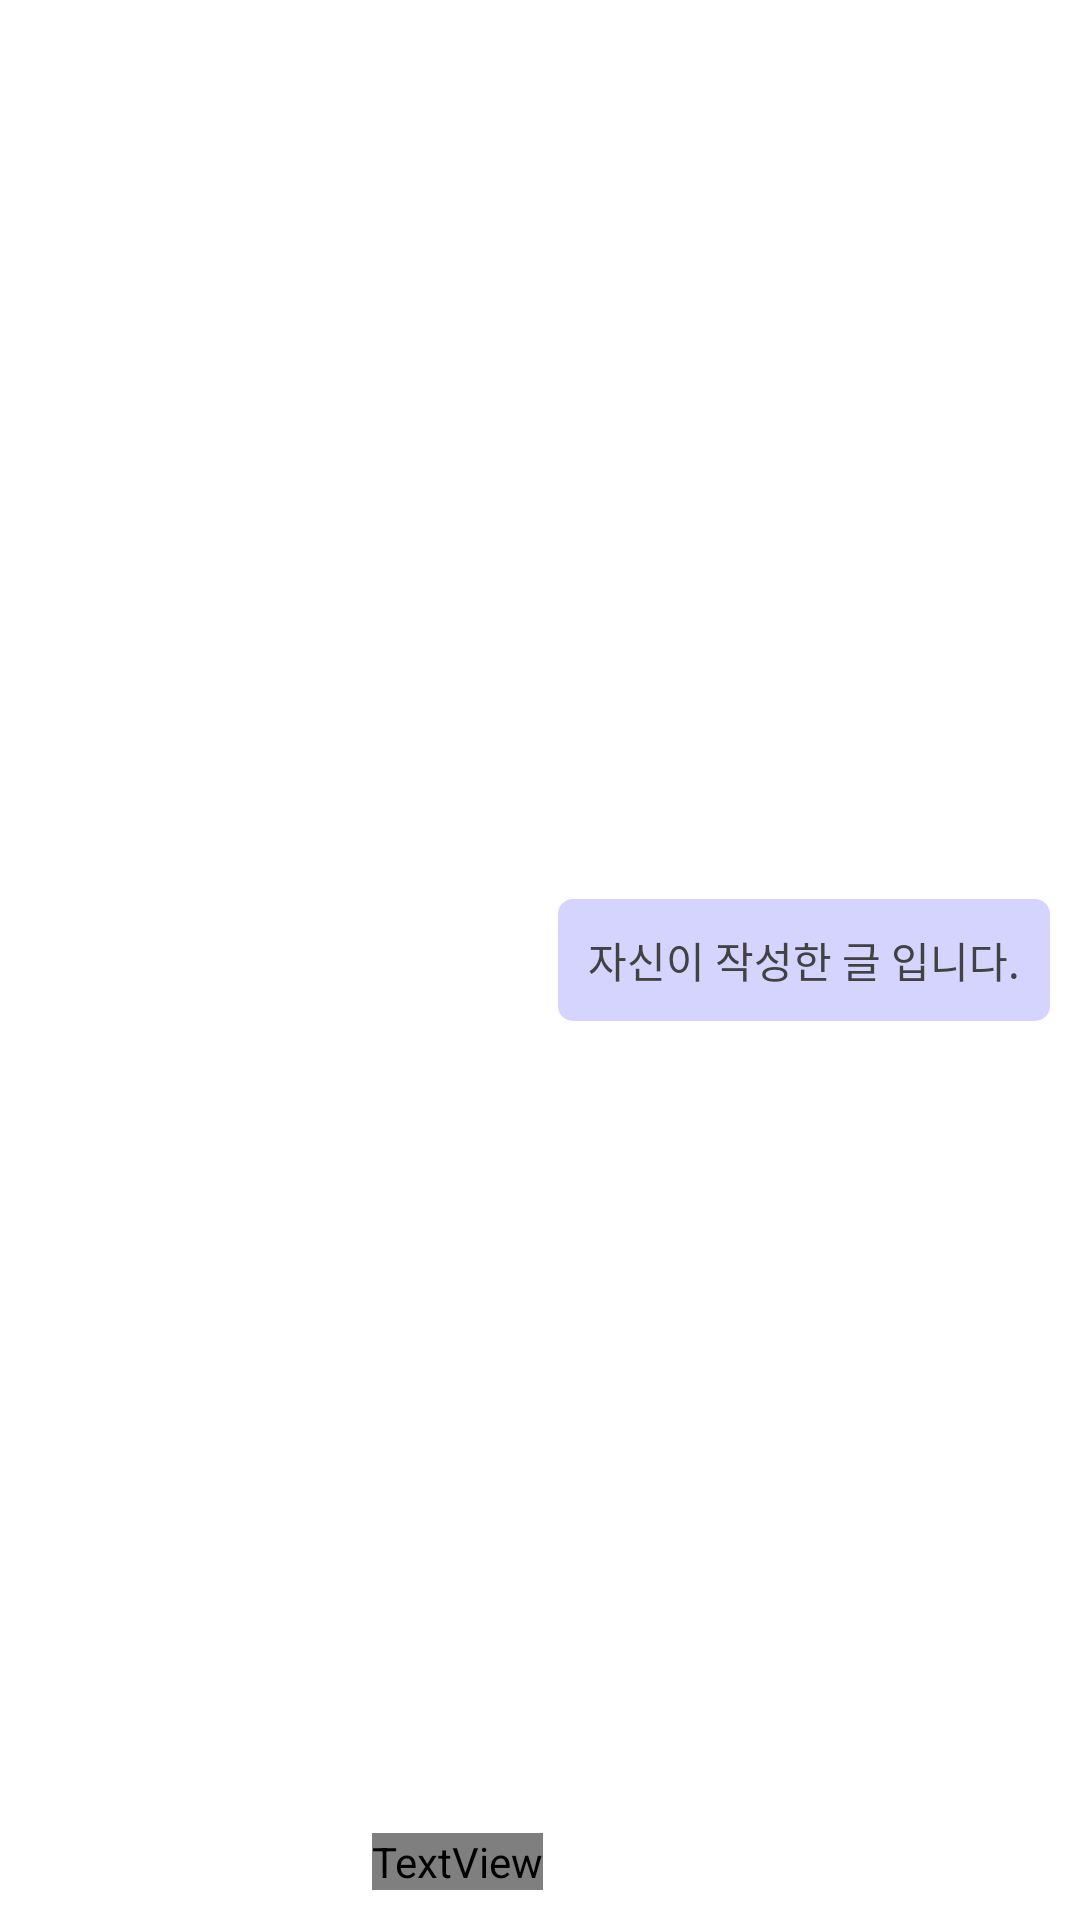

Write the Android layout XML for this screen, with the resource values it uses.
<!-- AndroidManifest.xml: application theme Theme.Gonggu -->
<!-- res/layout/send.xml -->
<?xml version="1.0" encoding="utf-8"?>
<androidx.constraintlayout.widget.ConstraintLayout
    xmlns:android="http://schemas.android.com/apk/res/android"
    xmlns:app="http://schemas.android.com/apk/res-auto"
    xmlns:tools="http://schemas.android.com/tools"
    android:layout_width="match_parent"
    android:layout_height="wrap_content">

        <TextView
            android:id="@+id/send_time"
            android:layout_width="wrap_content"
            android:layout_height="wrap_content"
            android:layout_marginEnd="5dp"
            android:layout_marginBottom="10dp"
            android:fontFamily="@font/rubik_regular"
            android:text="11:22"
            android:textSize="12sp"
            app:layout_constraintBottom_toBottomOf="parent"
            app:layout_constraintEnd_toStartOf="@+id/send_message_text" />

        <TextView
            android:id="@+id/send_message_text"
            android:layout_width="wrap_content"
            android:layout_height="wrap_content"
            android:layout_margin="10dp"
            android:background="@drawable/my_chat_round_rect"
            android:maxWidth="300dp"
            android:padding="10dp"
            android:text="자신이 작성한 글 입니다."
            android:textColor="#424242"
            app:layout_constraintBottom_toBottomOf="parent"
            app:layout_constraintEnd_toEndOf="parent"
            app:layout_constraintTop_toTopOf="parent" />

</androidx.constraintlayout.widget.ConstraintLayout>
<!-- resources referenced by this layout -->
<resources>
  <!-- drawable my_chat_round_rect (drawable) -->
  <?xml version="1.0" encoding="utf-8"?>
  <shape xmlns:android="http://schemas.android.com/apk/res/android"
      android:shape="rectangle">
      <solid android:color="@color/default_super_bright_ui_color" />
      <corners android:radius="5dp" />
  </shape>
  <style name="Theme.Gonggu" parent="Theme.MaterialComponents.DayNight.DarkActionBar">
          
          <item name="colorPrimary">@color/purple_500</item>
          <item name="colorPrimaryVariant">@color/purple_700</item>
          <item name="colorOnPrimary">@color/white</item>
          
          <item name="colorSecondary">@color/teal_200</item>
          <item name="colorSecondaryVariant">@color/teal_700</item>
          <item name="colorOnSecondary">@color/black</item>
          
          <item name="android:statusBarColor">?attr/colorPrimaryVariant</item>
          
          <item name="windowNoTitle">true</item>
          <item name="android:windowDisablePreview">true</item>
      </style>
  <color name="default_super_bright_ui_color">#FFD5D4FF</color>
  <color name="purple_500">#FF6200EE</color>
  <color name="purple_700">#FF3700B3</color>
  <color name="white">#FFFFFFFF</color>
  <color name="teal_200">#FF03DAC5</color>
  <color name="teal_700">#FF018786</color>
  <color name="black">#FF000000</color>
</resources>
